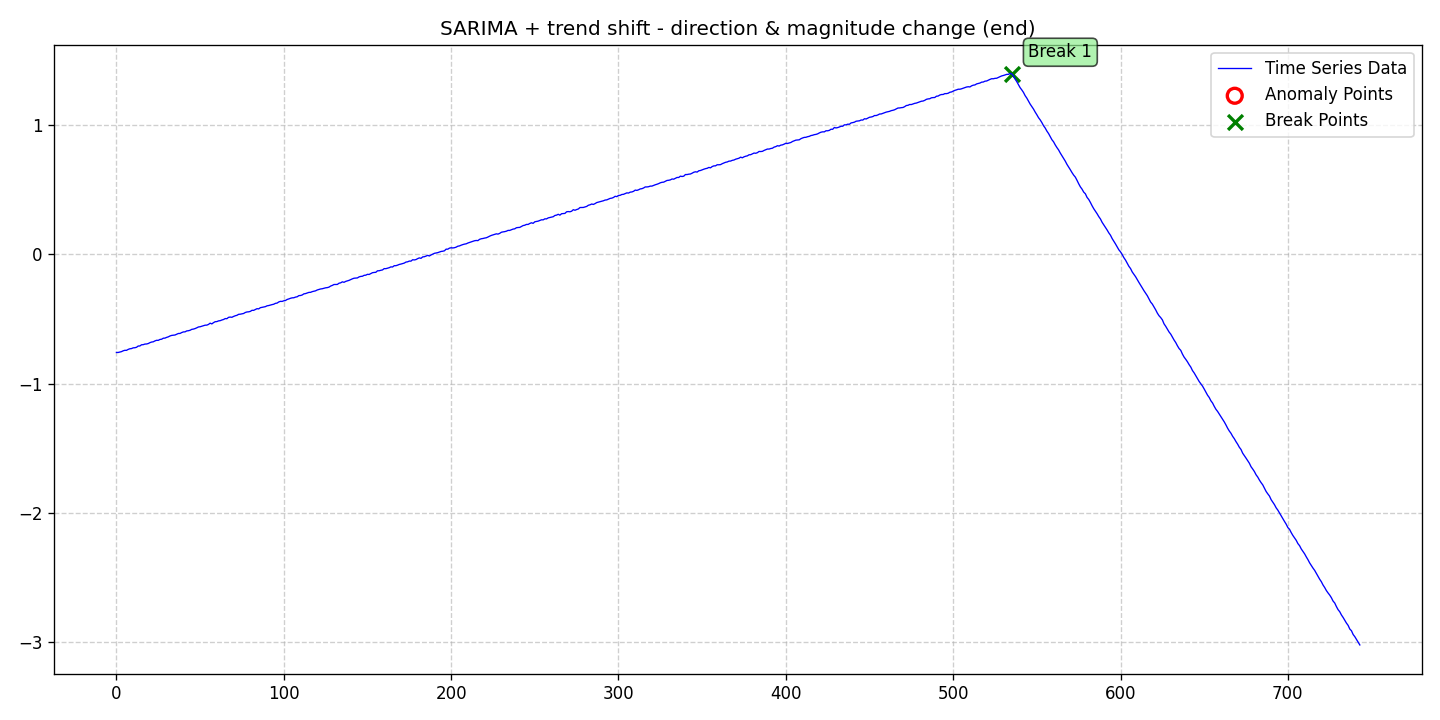

The file beside this chart, header and first rows:
date, data, stationary, det_lin_up, det_lin_down, det_quad, det_cubic, det_exp, det_damped, stoc_trend, volatility, single_seas, multiple_seas, point_anom_single, point_anom_multi, collect_anom, context_anom, mean_shift, var_shift, trend_shift, point_anom_count, point_anom_location, point_anom_point, collect_anom_count
2020-01-01, -0.7594, 0, 0, 0, 0, 0, 0, 0, 0, 0, 1, 0, 0, 0, 0, 0, 0, 0, 1, 0, none, , 0
2020-01-02, -0.7594, 0, 0, 0, 0, 0, 0, 0, 0, 0, 1, 0, 0, 0, 0, 0, 0, 0, 1, 0, none, , 0
2020-01-03, -0.7565, 0, 0, 0, 0, 0, 0, 0, 0, 0, 1, 0, 0, 0, 0, 0, 0, 0, 1, 0, none, , 0
2020-01-04, -0.753, 0, 0, 0, 0, 0, 0, 0, 0, 0, 1, 0, 0, 0, 0, 0, 0, 0, 1, 0, none, , 0
2020-01-05, -0.7467, 0, 0, 0, 0, 0, 0, 0, 0, 0, 1, 0, 0, 0, 0, 0, 0, 0, 1, 0, none, , 0
2020-01-06, -0.7427, 0, 0, 0, 0, 0, 0, 0, 0, 0, 1, 0, 0, 0, 0, 0, 0, 0, 1, 0, none, , 0
2020-01-07, -0.7429, 0, 0, 0, 0, 0, 0, 0, 0, 0, 1, 0, 0, 0, 0, 0, 0, 0, 1, 0, none, , 0
2020-01-08, -0.7358, 0, 0, 0, 0, 0, 0, 0, 0, 0, 1, 0, 0, 0, 0, 0, 0, 0, 1, 0, none, , 0
2020-01-09, -0.7309, 0, 0, 0, 0, 0, 0, 0, 0, 0, 1, 0, 0, 0, 0, 0, 0, 0, 1, 0, none, , 0
2020-01-10, -0.7293, 0, 0, 0, 0, 0, 0, 0, 0, 0, 1, 0, 0, 0, 0, 0, 0, 0, 1, 0, none, , 0
2020-01-11, -0.7236, 0, 0, 0, 0, 0, 0, 0, 0, 0, 1, 0, 0, 0, 0, 0, 0, 0, 1, 0, none, , 0
2020-01-12, -0.7227, 0, 0, 0, 0, 0, 0, 0, 0, 0, 1, 0, 0, 0, 0, 0, 0, 0, 1, 0, none, , 0
2020-01-13, -0.7193, 0, 0, 0, 0, 0, 0, 0, 0, 0, 1, 0, 0, 0, 0, 0, 0, 0, 1, 0, none, , 0
2020-01-14, -0.7096, 0, 0, 0, 0, 0, 0, 0, 0, 0, 1, 0, 0, 0, 0, 0, 0, 0, 1, 0, none, , 0
2020-01-15, -0.7092, 0, 0, 0, 0, 0, 0, 0, 0, 0, 1, 0, 0, 0, 0, 0, 0, 0, 1, 0, none, , 0
2020-01-16, -0.6999, 0, 0, 0, 0, 0, 0, 0, 0, 0, 1, 0, 0, 0, 0, 0, 0, 0, 1, 0, none, , 0
2020-01-17, -0.6991, 0, 0, 0, 0, 0, 0, 0, 0, 0, 1, 0, 0, 0, 0, 0, 0, 0, 1, 0, none, , 0
2020-01-18, -0.6945, 0, 0, 0, 0, 0, 0, 0, 0, 0, 1, 0, 0, 0, 0, 0, 0, 0, 1, 0, none, , 0
2020-01-19, -0.6938, 0, 0, 0, 0, 0, 0, 0, 0, 0, 1, 0, 0, 0, 0, 0, 0, 0, 1, 0, none, , 0
2020-01-20, -0.6904, 0, 0, 0, 0, 0, 0, 0, 0, 0, 1, 0, 0, 0, 0, 0, 0, 0, 1, 0, none, , 0
2020-01-21, -0.6836, 0, 0, 0, 0, 0, 0, 0, 0, 0, 1, 0, 0, 0, 0, 0, 0, 0, 1, 0, none, , 0
2020-01-22, -0.6788, 0, 0, 0, 0, 0, 0, 0, 0, 0, 1, 0, 0, 0, 0, 0, 0, 0, 1, 0, none, , 0
2020-01-23, -0.6769, 0, 0, 0, 0, 0, 0, 0, 0, 0, 1, 0, 0, 0, 0, 0, 0, 0, 1, 0, none, , 0
2020-01-24, -0.67, 0, 0, 0, 0, 0, 0, 0, 0, 0, 1, 0, 0, 0, 0, 0, 0, 0, 1, 0, none, , 0
2020-01-25, -0.6653, 0, 0, 0, 0, 0, 0, 0, 0, 0, 1, 0, 0, 0, 0, 0, 0, 0, 1, 0, none, , 0
2020-01-26, -0.6657, 0, 0, 0, 0, 0, 0, 0, 0, 0, 1, 0, 0, 0, 0, 0, 0, 0, 1, 0, none, , 0
2020-01-27, -0.6587, 0, 0, 0, 0, 0, 0, 0, 0, 0, 1, 0, 0, 0, 0, 0, 0, 0, 1, 0, none, , 0
2020-01-28, -0.6569, 0, 0, 0, 0, 0, 0, 0, 0, 0, 1, 0, 0, 0, 0, 0, 0, 0, 1, 0, none, , 0
2020-01-29, -0.6491, 0, 0, 0, 0, 0, 0, 0, 0, 0, 1, 0, 0, 0, 0, 0, 0, 0, 1, 0, none, , 0
2020-01-30, -0.6484, 0, 0, 0, 0, 0, 0, 0, 0, 0, 1, 0, 0, 0, 0, 0, 0, 0, 1, 0, none, , 0
2020-01-31, -0.6426, 0, 0, 0, 0, 0, 0, 0, 0, 0, 1, 0, 0, 0, 0, 0, 0, 0, 1, 0, none, , 0
2020-02-01, -0.6386, 0, 0, 0, 0, 0, 0, 0, 0, 0, 1, 0, 0, 0, 0, 0, 0, 0, 1, 0, none, , 0
2020-02-02, -0.6318, 0, 0, 0, 0, 0, 0, 0, 0, 0, 1, 0, 0, 0, 0, 0, 0, 0, 1, 0, none, , 0
2020-02-03, -0.6275, 0, 0, 0, 0, 0, 0, 0, 0, 0, 1, 0, 0, 0, 0, 0, 0, 0, 1, 0, none, , 0
2020-02-04, -0.6256, 0, 0, 0, 0, 0, 0, 0, 0, 0, 1, 0, 0, 0, 0, 0, 0, 0, 1, 0, none, , 0
2020-02-05, -0.6243, 0, 0, 0, 0, 0, 0, 0, 0, 0, 1, 0, 0, 0, 0, 0, 0, 0, 1, 0, none, , 0
2020-02-06, -0.6183, 0, 0, 0, 0, 0, 0, 0, 0, 0, 1, 0, 0, 0, 0, 0, 0, 0, 1, 0, none, , 0
2020-02-07, -0.6126, 0, 0, 0, 0, 0, 0, 0, 0, 0, 1, 0, 0, 0, 0, 0, 0, 0, 1, 0, none, , 0
2020-02-08, -0.6123, 0, 0, 0, 0, 0, 0, 0, 0, 0, 1, 0, 0, 0, 0, 0, 0, 0, 1, 0, none, , 0
2020-02-09, -0.6054, 0, 0, 0, 0, 0, 0, 0, 0, 0, 1, 0, 0, 0, 0, 0, 0, 0, 1, 0, none, , 0
2020-02-10, -0.6005, 0, 0, 0, 0, 0, 0, 0, 0, 0, 1, 0, 0, 0, 0, 0, 0, 0, 1, 0, none, , 0
2020-02-11, -0.5999, 0, 0, 0, 0, 0, 0, 0, 0, 0, 1, 0, 0, 0, 0, 0, 0, 0, 1, 0, none, , 0
2020-02-12, -0.5928, 0, 0, 0, 0, 0, 0, 0, 0, 0, 1, 0, 0, 0, 0, 0, 0, 0, 1, 0, none, , 0
2020-02-13, -0.5912, 0, 0, 0, 0, 0, 0, 0, 0, 0, 1, 0, 0, 0, 0, 0, 0, 0, 1, 0, none, , 0
2020-02-14, -0.5878, 0, 0, 0, 0, 0, 0, 0, 0, 0, 1, 0, 0, 0, 0, 0, 0, 0, 1, 0, none, , 0
2020-02-15, -0.5807, 0, 0, 0, 0, 0, 0, 0, 0, 0, 1, 0, 0, 0, 0, 0, 0, 0, 1, 0, none, , 0
2020-02-16, -0.5786, 0, 0, 0, 0, 0, 0, 0, 0, 0, 1, 0, 0, 0, 0, 0, 0, 0, 1, 0, none, , 0
2020-02-17, -0.5745, 0, 0, 0, 0, 0, 0, 0, 0, 0, 1, 0, 0, 0, 0, 0, 0, 0, 1, 0, none, , 0
2020-02-18, -0.5689, 0, 0, 0, 0, 0, 0, 0, 0, 0, 1, 0, 0, 0, 0, 0, 0, 0, 1, 0, none, , 0
2020-02-19, -0.5622, 0, 0, 0, 0, 0, 0, 0, 0, 0, 1, 0, 0, 0, 0, 0, 0, 0, 1, 0, none, , 0
2020-02-20, -0.5606, 0, 0, 0, 0, 0, 0, 0, 0, 0, 1, 0, 0, 0, 0, 0, 0, 0, 1, 0, none, , 0
2020-02-21, -0.5568, 0, 0, 0, 0, 0, 0, 0, 0, 0, 1, 0, 0, 0, 0, 0, 0, 0, 1, 0, none, , 0
2020-02-22, -0.5534, 0, 0, 0, 0, 0, 0, 0, 0, 0, 1, 0, 0, 0, 0, 0, 0, 0, 1, 0, none, , 0
2020-02-23, -0.5484, 0, 0, 0, 0, 0, 0, 0, 0, 0, 1, 0, 0, 0, 0, 0, 0, 0, 1, 0, none, , 0
2020-02-24, -0.5479, 0, 0, 0, 0, 0, 0, 0, 0, 0, 1, 0, 0, 0, 0, 0, 0, 0, 1, 0, none, , 0
2020-02-25, -0.5426, 0, 0, 0, 0, 0, 0, 0, 0, 0, 1, 0, 0, 0, 0, 0, 0, 0, 1, 0, none, , 0
2020-02-26, -0.5327, 0, 0, 0, 0, 0, 0, 0, 0, 0, 1, 0, 0, 0, 0, 0, 0, 0, 1, 0, none, , 0
2020-02-27, -0.5386, 0, 0, 0, 0, 0, 0, 0, 0, 0, 1, 0, 0, 0, 0, 0, 0, 0, 1, 0, none, , 0
2020-02-28, -0.5288, 0, 0, 0, 0, 0, 0, 0, 0, 0, 1, 0, 0, 0, 0, 0, 0, 0, 1, 0, none, , 0
2020-02-29, -0.5216, 0, 0, 0, 0, 0, 0, 0, 0, 0, 1, 0, 0, 0, 0, 0, 0, 0, 1, 0, none, , 0
... 684 more rows
